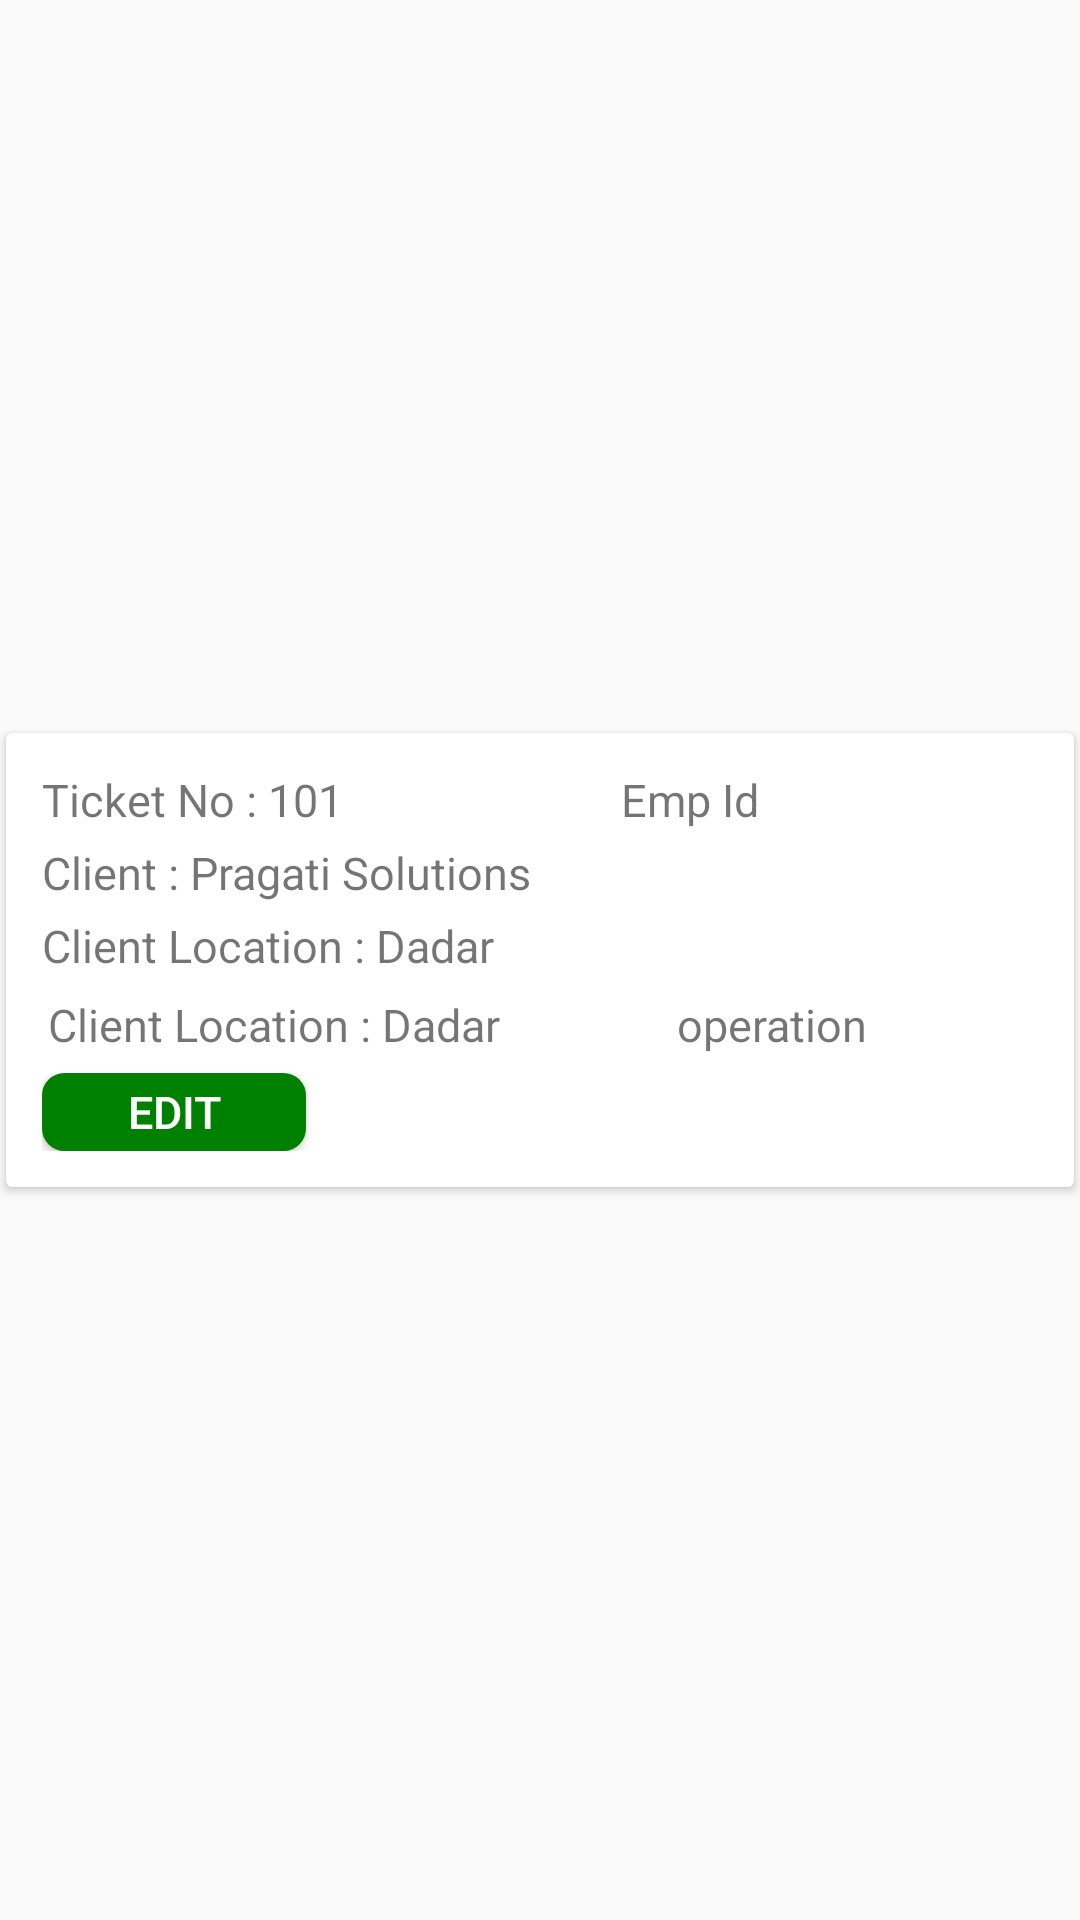

Android layout source for this screen:
<!-- AndroidManifest.xml: application theme AppTheme -->
<!-- res/layout/admistrative_item_row1.xml -->
<?xml version="1.0" encoding="utf-8"?>
<LinearLayout xmlns:android="http://schemas.android.com/apk/res/android"
    android:layout_width="match_parent"
    android:layout_height="wrap_content"
    xmlns:app="http://schemas.android.com/apk/res-auto"
    android:gravity="center"
    android:orientation="vertical">

    <android.support.v7.widget.CardView
        android:layout_width="match_parent"
        android:layout_height="wrap_content"
        app:cardCornerRadius="2dp"
        android:layout_margin="2dp">

    <LinearLayout
        android:id="@+id/layoutItem"
        android:layout_width="match_parent"
        android:layout_height="wrap_content"
        android:layout_margin="10sp"
        android:gravity="center"
        android:orientation="vertical">

        

        <LinearLayout
            android:layout_width="match_parent"
            android:layout_height="wrap_content"
            android:orientation="horizontal"
            android:padding="2dp">

            <TextView
                android:id="@+id/CBID"
                android:layout_width="wrap_content"
                android:layout_height="wrap_content"
                android:gravity="center"
                android:text="Ticket No : 101"
                android:textSize="15sp" />

            <TextView
                android:id="@+id/EmpId"
                android:layout_width="match_parent"
                android:layout_height="wrap_content"
                android:layout_weight="2"
                android:gravity="center"
                android:text="Emp Id"
                android:textSize="15sp" />



</LinearLayout>

        <TextView
            android:id="@+id/EmpName"
            android:layout_width="match_parent"
            android:layout_height="wrap_content"
            android:padding="2dp"
            android:text="Client : Pragati Solutions"
            android:textSize="15sp" />

        <TextView
            android:id="@+id/EmpMobNo"
            android:layout_width="match_parent"
            android:layout_height="wrap_content"
            android:padding="2dp"
            android:text="Client Location : Dadar"
            android:textSize="15sp"
             />
        <LinearLayout
            android:layout_width="match_parent"
            android:layout_height="wrap_content"
            android:orientation="horizontal"
            android:padding="2dp">

        <TextView
            android:id="@+id/EmpEmailId"
            android:layout_width="wrap_content"
            android:layout_height="wrap_content"
            android:padding="2dp"
            android:text="Client Location : Dadar"
            android:textSize="15sp"
            />


            <TextView
                android:id="@+id/operation"
                android:layout_width="match_parent"
                android:layout_height="wrap_content"
                android:layout_weight="2"
                android:gravity="center"
                android:text="operation"
                android:textSize="15sp" />

        </LinearLayout>
        <LinearLayout
            android:layout_width="wrap_content"
            android:layout_height="30dp"
            android:orientation="horizontal"
            android:layout_gravity="left"
            android:padding="2dp">
        <Button
            android:id="@+id/edit"
            android:layout_width="wrap_content"
            android:layout_height="wrap_content"
            android:padding="2dp"
            android:textColor="#FFF"
            android:text="Edit"
            android:background="@drawable/button_shape_green"
            android:textSize="15sp"
            />

            <Button
                android:id="@+id/delete"
                android:layout_width="wrap_content"
                android:layout_height="wrap_content"
                android:layout_marginLeft="10dp"
                android:padding="2dp"
                android:textColor="#FFF"
                android:text="Delete"
                android:background="@drawable/button_shape"
                android:textSize="15sp"
                />
    </LinearLayout>
    </LinearLayout>

    </android.support.v7.widget.CardView>

</LinearLayout>
<!-- resources referenced by this layout -->
<resources>
  <!-- drawable button_shape_green (drawable) -->
  <?xml version="1.0" encoding="UTF-8"?>
  <shape
      xmlns:android="http://schemas.android.com/apk/res/android">
      <stroke
          android:width="1dp"
          android:color="#008000"/>
      <corners
          android:radius="7dp" />
  
      <padding
          android:left="1dp"
          android:right="1dp"
          android:top="1dp"
          android:bottom="1dp"/>
  
      <solid android:color="#008000"/>
  
  </shape>
  <style name="AppTheme" parent="Theme.AppCompat.Light.DarkActionBar">
          
          <item name="colorPrimary">@color/colorPrimary</item>
          <item name="colorPrimaryDark">@color/colorPrimaryDark</item>
          <item name="colorAccent">@color/colorAccent</item>
      </style>
  <color name="colorPrimary">#CA251F</color>
  <color name="colorPrimaryDark">#9A271D</color>
  <color name="colorAccent">#625E5B</color>
</resources>
